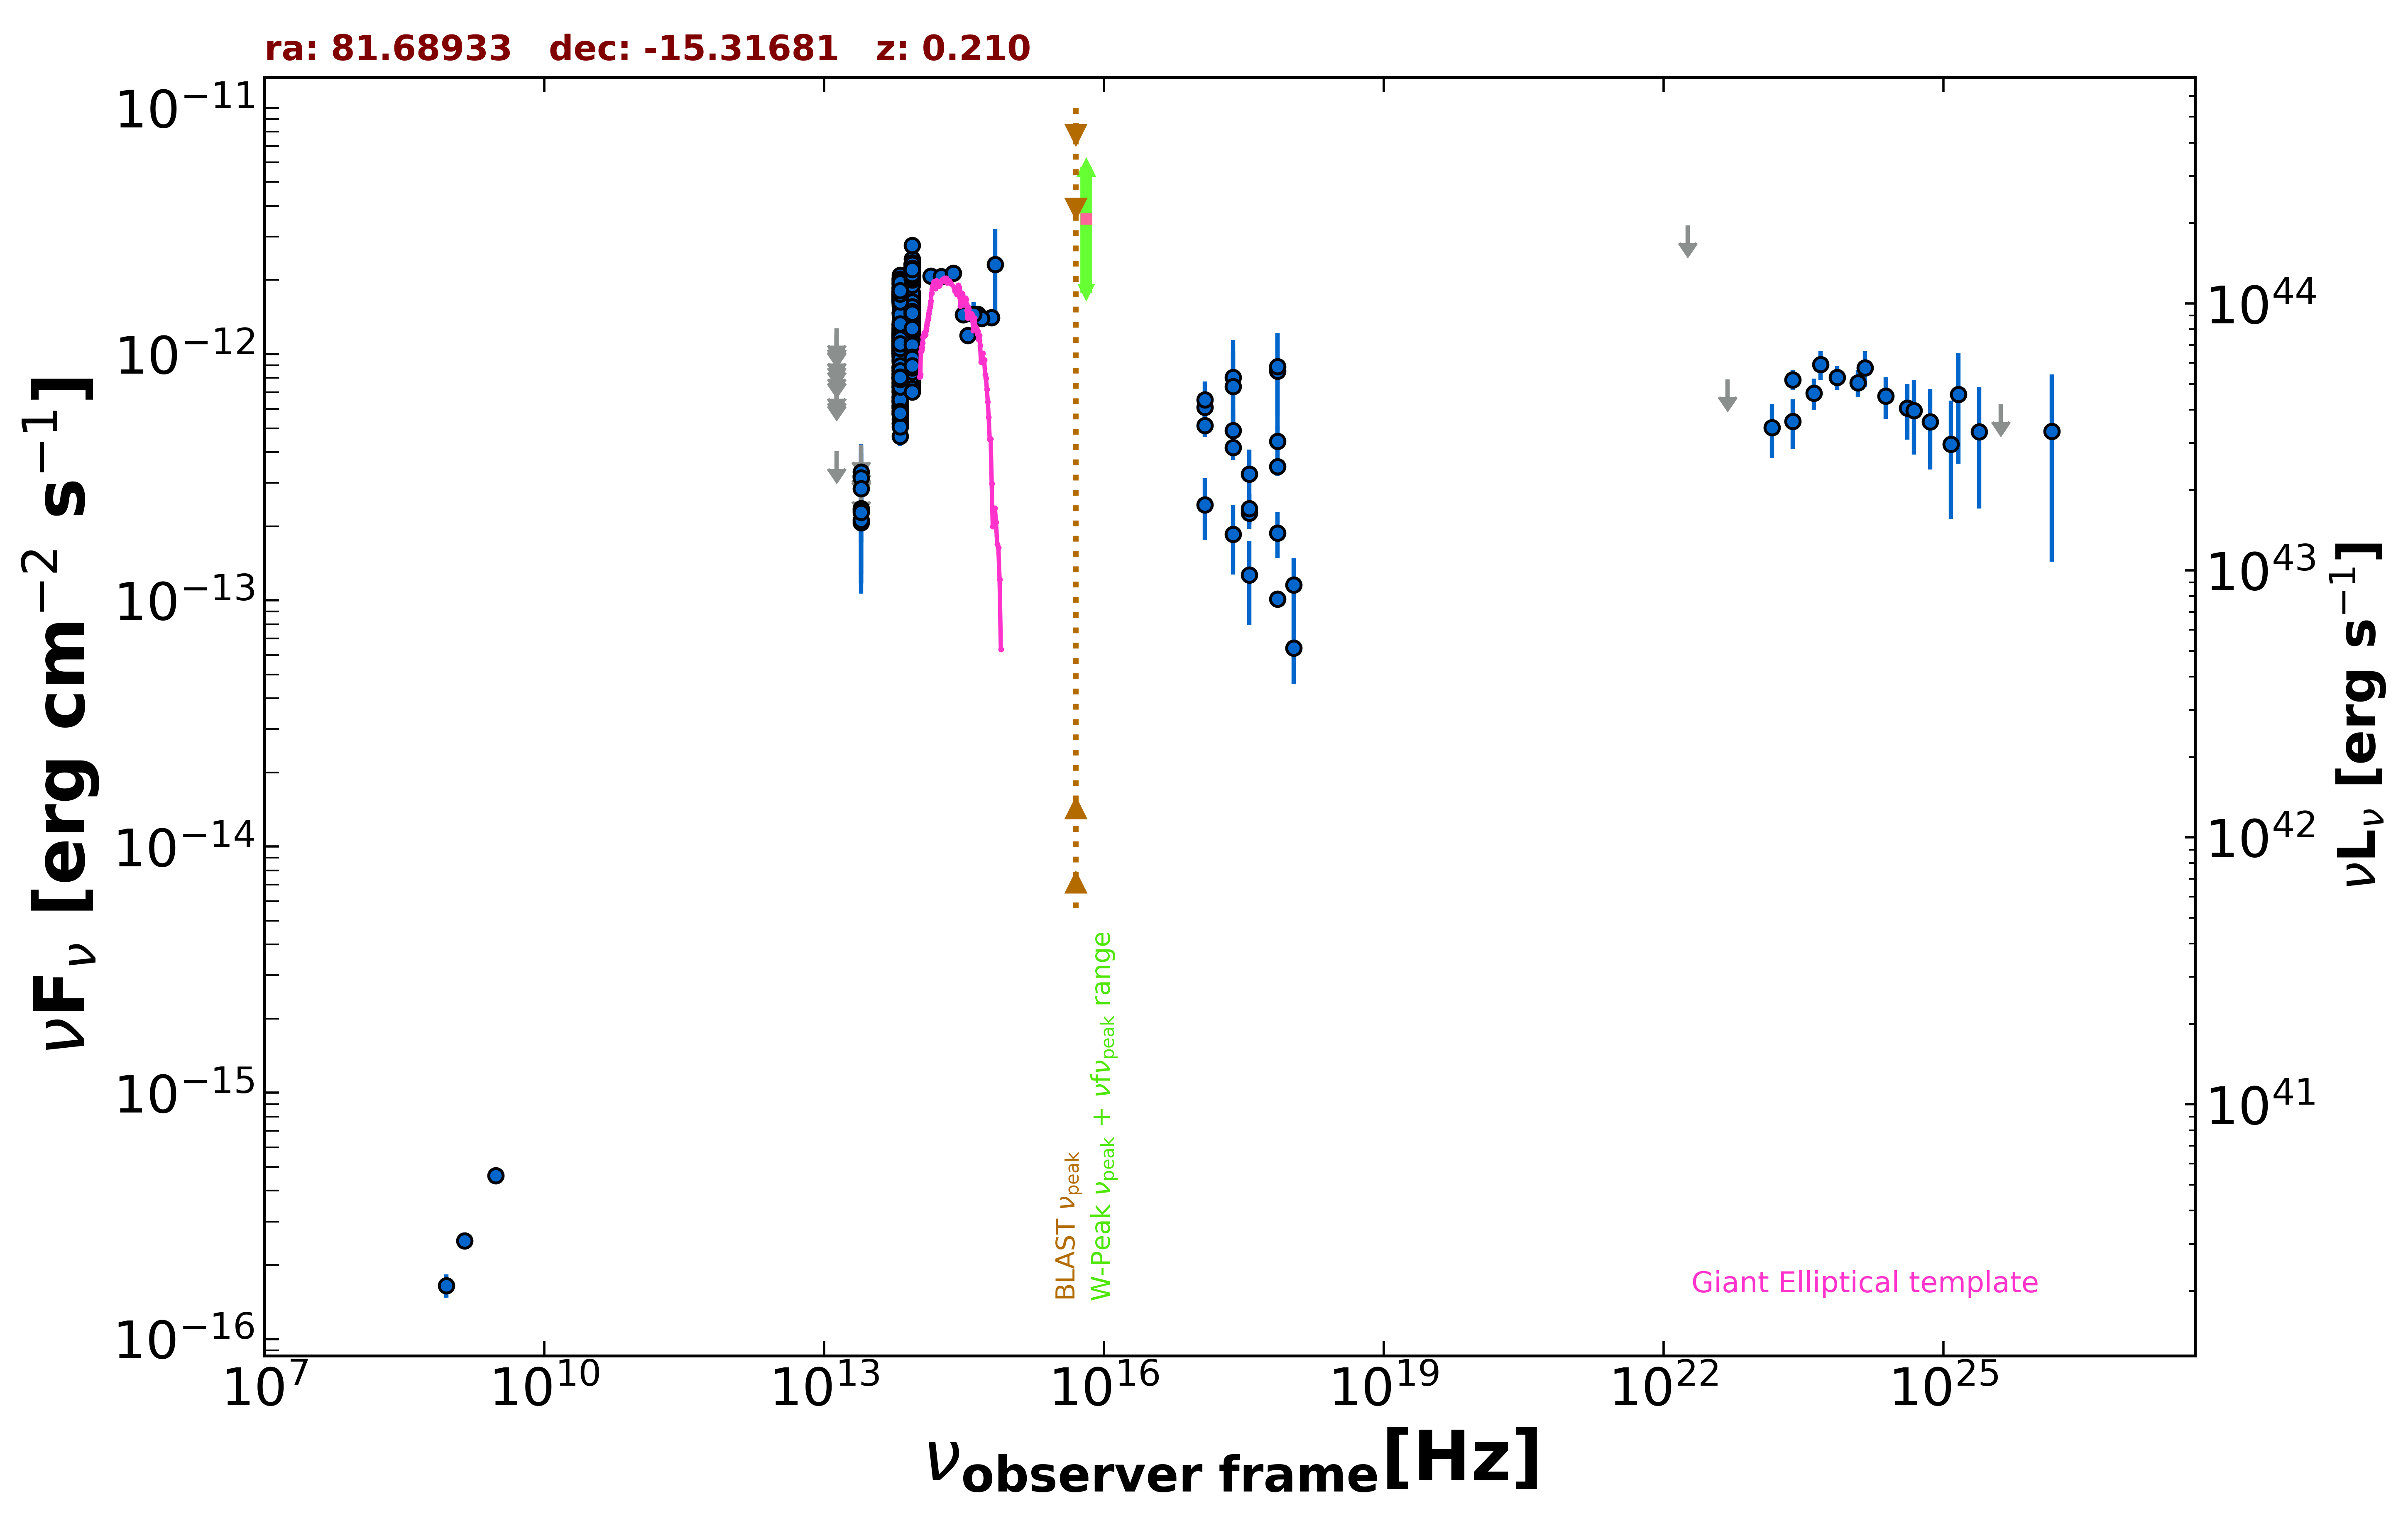

The file beside this chart, header and first rows:
freq., flux, err_flux, MJD_start, MJD_end, flag, catalog, reference
1.400e+09, 2.506e-16, 9.800e-18, 55000, 55000, , NVSS, Condon et al. 1998  AJ  115  1693
8.870e+08, 1.650e-16, 1.775e-17, 55000, 55000, , RACS, Hale et al. 2021  PASA  38  e058
3.000e+09, 4.616e-16, 7.500e-18, 55000, 55000, , VLASSQL, Gordon et al. 2021  ApJS  255  30
2.418e+17, 8.030e-13, 3.371e-13, 55000, 55000, , XMMSL2, Saxton et al. 2008  A&A  480  611
7.253e+17, 8.544e-13, 3.656e-13, 55000, 55000, , XMMSL2, Saxton et al. 2008  A&A  480  611
2.418e+17, 7.378e-13, 2.953e-13, 55000, 55000, , XMMSL2, Saxton et al. 2008  A&A  480  611
7.253e+17, 8.904e-13, 3.298e-13, 55000, 55000, , XMMSL2, Saxton et al. 2008  A&A  480  611
2.418e+17, 4.169e-13, 4.580e-14, 58067, 58087, , 1OUSX, Giommi et al. in preparation
1.209e+17, 6.079e-13, 6.130e-14, 58067, 58087, , 1OUSX, Giommi et al. in preparation
3.627e+17, 2.258e-13, 3.040e-14, 58067, 58087, , 1OUSX, Giommi et al. in preparation
7.253e+17, 1.014e-13, 7.800e-15, 58067, 58087, , 1OUSX, Giommi et al. in preparation
1.088e+18, 6.395e-14, 1.831e-14, 58067, 58087, , 1OUSX, Giommi et al. in preparation
7.253e+17, 3.487e-13, 2.815e-14, 55000, 55000, , 2SXPS, Evans et al. 2020  ApJS  247  54
1.209e+17, 5.128e-13, 5.315e-14, 55000, 55000, , 2SXPS, Evans et al. 2020  ApJS  247  54
3.627e+17, 2.362e-13, 3.425e-14, 55000, 55000, , 2SXPS, Evans et al. 2020  ApJS  247  54
1.088e+18, 1.155e-13, 3.316e-14, 55000, 55000, , 2SXPS, Evans et al. 2020  ApJS  247  54
1.389e+14, 2.071e-12, 1.280e-13, 55000, 55000, , 2MASS, Skrutskie et al. 2006  AJ  131  1163
1.804e+14, 2.068e-12, 1.125e-13, 55000, 55000, , 2MASS, Skrutskie et al. 2006  AJ  131  1163
2.427e+14, 2.130e-12, 1.000e-13, 55000, 55000, , 2MASS, Skrutskie et al. 2006  AJ  131  1163
8.817e+13, 1.335e-12, 4.000e-15, 55000, 55000, , UNWISE, Schlafly et al. 2019  ApJS  240  30
6.517e+13, 1.017e-12, 5.000e-15, 55000, 55000, , UNWISE, Schlafly et al. 2019  ApJS  240  30
8.817e+13, 8.996e-13, 2.240e-14, 55000, 55000, , WISE, Wright et al. 2010  AJ  140  1868
6.517e+13, 7.064e-13, 1.690e-14, 55000, 55000, , WISE, Wright et al. 2010  AJ  140  1868
2.498e+13, 2.066e-13, 3.420e-14, 55000, 55000, , WISE, Wright et al. 2010  AJ  140  1868
1.363e+13, 4.036e-13, 0.000e+00, 55000, 55000, UL, WISE, Wright et al. 2010  AJ  140  1868
8.817e+13, 1.455e-12, 4.700e-14, 56917, 56917, , NEOWISE, Mainzer et al. 2014  ApJ  792  30
6.517e+13, 1.171e-12, 5.150e-14, 56917, 56917, , NEOWISE, Mainzer et al. 2014  ApJ  792  30
8.817e+13, 1.349e-12, 4.600e-14, 56914, 56914, , NEOWISE, Mainzer et al. 2014  ApJ  792  30
6.517e+13, 1.096e-12, 5.650e-14, 56914, 56914, , NEOWISE, Mainzer et al. 2014  ApJ  792  30
8.817e+13, 1.369e-12, 4.300e-14, 56917, 56917, , NEOWISE, Mainzer et al. 2014  ApJ  792  30
6.517e+13, 1.189e-12, 5.250e-14, 56917, 56917, , NEOWISE, Mainzer et al. 2014  ApJ  792  30
8.817e+13, 1.410e-12, 4.900e-14, 56917, 56917, , NEOWISE, Mainzer et al. 2014  ApJ  792  30
6.517e+13, 1.069e-12, 4.850e-14, 56917, 56917, , NEOWISE, Mainzer et al. 2014  ApJ  792  30
8.817e+13, 1.204e-12, 4.850e-14, 56914, 56914, , NEOWISE, Mainzer et al. 2014  ApJ  792  30
6.517e+13, 8.975e-13, 4.800e-14, 56914, 56914, , NEOWISE, Mainzer et al. 2014  ApJ  792  30
8.817e+13, 1.419e-12, 4.050e-14, 56916, 56916, , NEOWISE, Mainzer et al. 2014  ApJ  792  30
6.517e+13, 1.184e-12, 5.550e-14, 56916, 56916, , NEOWISE, Mainzer et al. 2014  ApJ  792  30
8.817e+13, 1.212e-12, 4.000e-14, 56915, 56915, , NEOWISE, Mainzer et al. 2014  ApJ  792  30
6.517e+13, 8.254e-13, 4.870e-14, 56915, 56915, , NEOWISE, Mainzer et al. 2014  ApJ  792  30
8.817e+13, 7.742e-13, 3.995e-14, 56914, 56914, , NEOWISE, Mainzer et al. 2014  ApJ  792  30
6.517e+13, 8.044e-13, 4.895e-14, 56914, 56914, , NEOWISE, Mainzer et al. 2014  ApJ  792  30
8.817e+13, 1.328e-12, 4.150e-14, 56913, 56913, , NEOWISE, Mainzer et al. 2014  ApJ  792  30
6.517e+13, 8.844e-13, 5.460e-14, 56913, 56913, , NEOWISE, Mainzer et al. 2014  ApJ  792  30
8.817e+13, 1.511e-12, 4.350e-14, 56917, 56917, , NEOWISE, Mainzer et al. 2014  ApJ  792  30
6.517e+13, 1.211e-12, 5.600e-14, 56917, 56917, , NEOWISE, Mainzer et al. 2014  ApJ  792  30
8.817e+13, 1.344e-12, 4.300e-14, 56917, 56917, , NEOWISE, Mainzer et al. 2014  ApJ  792  30
6.517e+13, 1.118e-12, 5.550e-14, 56917, 56917, , NEOWISE, Mainzer et al. 2014  ApJ  792  30
8.817e+13, 1.164e-12, 3.650e-14, 56914, 56914, , NEOWISE, Mainzer et al. 2014  ApJ  792  30
6.517e+13, 1.035e-12, 4.385e-14, 56914, 56914, , NEOWISE, Mainzer et al. 2014  ApJ  792  30
8.817e+13, 1.113e-12, 4.200e-14, 56914, 56914, , NEOWISE, Mainzer et al. 2014  ApJ  792  30
6.517e+13, 9.372e-13, 6.050e-14, 56914, 56914, , NEOWISE, Mainzer et al. 2014  ApJ  792  30
8.817e+13, 1.112e-12, 3.850e-14, 56914, 56914, , NEOWISE, Mainzer et al. 2014  ApJ  792  30
6.517e+13, 9.878e-13, 6.490e-14, 56914, 56914, , NEOWISE, Mainzer et al. 2014  ApJ  792  30
8.817e+13, 1.340e-12, 4.100e-14, 56914, 56914, , NEOWISE, Mainzer et al. 2014  ApJ  792  30
6.517e+13, 1.173e-12, 6.500e-14, 56914, 56914, , NEOWISE, Mainzer et al. 2014  ApJ  792  30
8.817e+13, 1.090e-12, 3.700e-14, 56914, 56914, , NEOWISE, Mainzer et al. 2014  ApJ  792  30
6.517e+13, 1.032e-12, 5.610e-14, 56914, 56914, , NEOWISE, Mainzer et al. 2014  ApJ  792  30
8.817e+13, 1.388e-12, 4.700e-14, 56914, 56914, , NEOWISE, Mainzer et al. 2014  ApJ  792  30
6.517e+13, 1.094e-12, 5.050e-14, 56914, 56914, , NEOWISE, Mainzer et al. 2014  ApJ  792  30
8.817e+13, 1.328e-12, 4.050e-14, 56917, 56917, , NEOWISE, Mainzer et al. 2014  ApJ  792  30
... 695 more rows
